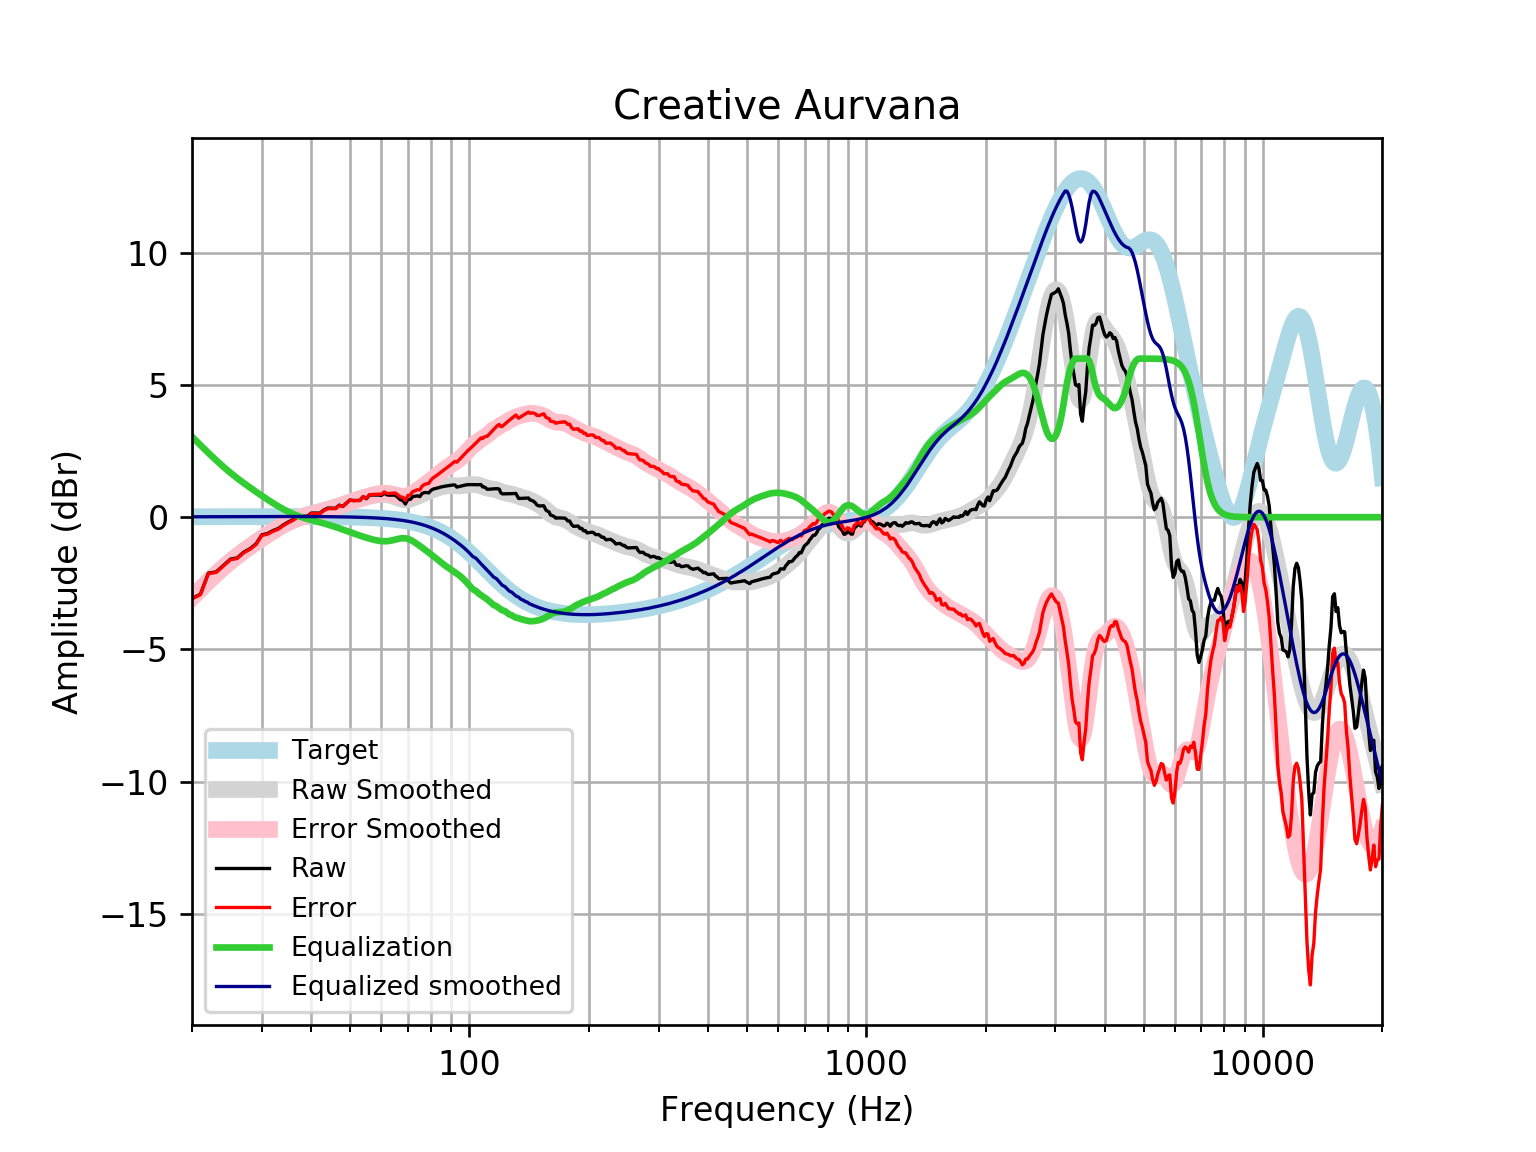

The table this chart was drawn from, first rows:
frequency, raw, error, smoothed, error_smoothed, equalization, equalized_raw, equalized_smoothed, target
20, -3.07, -3.087, -3.032, -3.048, 3.048, -0.02168, 0.01646, 0.01648
21, -2.911, -2.928, -2.711, -2.729, 2.729, -0.1821, 0.01765, 0.01765
22, -2.112, -2.131, -2.413, -2.432, 2.432, 0.32, 0.01877, 0.01876
23, -2.069, -2.089, -2.138, -2.158, 2.158, 0.08867, 0.01984, 0.01983
24, -1.824, -1.845, -1.886, -1.906, 1.906, 0.08231, 0.02085, 0.02084
25, -1.584, -1.605, -1.659, -1.681, 1.681, 0.0976, 0.02181, 0.02179
26, -1.537, -1.56, -1.455, -1.478, 1.478, -0.05952, 0.02271, 0.02269
27, -1.319, -1.343, -1.269, -1.293, 1.293, -0.02654, 0.02355, 0.02353
28, -1.19, -1.215, -1.098, -1.122, 1.122, -0.06794, 0.02433, 0.02431
29, -1.008, -1.033, -0.9377, -0.9628, 0.9628, -0.04516, 0.02504, 0.02502
30, -0.6654, -0.6911, -0.7862, -0.8118, 0.8118, 0.1464, 0.02567, 0.02566
31, -0.6147, -0.641, -0.6429, -0.6691, 0.6691, 0.05437, 0.02623, 0.02622
32, -0.506, -0.5327, -0.5088, -0.5355, 0.5355, 0.02955, 0.02668, 0.02668
33, -0.4259, -0.4529, -0.3857, -0.4127, 0.4127, -0.01314, 0.02704, 0.02704
34, -0.2866, -0.3139, -0.275, -0.3023, 0.3023, 0.0157, 0.02728, 0.02728
35, -0.1766, -0.204, -0.1778, -0.2052, 0.2052, 0.02859, 0.0274, 0.0274
36, -0.0836, -0.111, -0.09407, -0.1215, 0.1215, 0.03786, 0.02739, 0.02739
37, 0.04316, 0.01592, -0.0229, -0.05012, 0.05012, 0.09328, 0.02723, 0.02723
38, 0.05106, 0.02414, 0.03741, 0.0105, -0.0105, 0.04055, 0.02691, 0.02692
39, 0.03653, 0.01009, 0.08911, 0.06268, -0.06268, -0.02615, 0.02643, 0.02644
40, 0.1597, 0.1339, 0.1347, 0.1089, -0.1089, 0.05079, 0.02578, 0.02579
41, 0.1589, 0.1339, 0.1765, 0.1516, -0.1516, 0.00731, 0.02495, 0.02496
42, 0.1555, 0.1316, 0.2169, 0.1929, -0.1929, -0.03739, 0.02393, 0.02393
43, 0.2748, 0.2521, 0.2573, 0.2346, -0.2346, 0.04023, 0.02272, 0.02272
44, 0.347, 0.3257, 0.2991, 0.2778, -0.2778, 0.06925, 0.0213, 0.0213
45, 0.3427, 0.323, 0.3425, 0.3229, -0.3229, 0.01985, 0.01968, 0.01967
46, 0.3393, 0.3215, 0.3877, 0.3699, -0.3699, -0.03055, 0.01785, 0.01783
47, 0.4573, 0.4416, 0.434, 0.4183, -0.4183, 0.03907, 0.01579, 0.01577
48, 0.4149, 0.4014, 0.4808, 0.4673, -0.4673, -0.0524, 0.0135, 0.01347
49, 0.5337, 0.5228, 0.527, 0.5161, -0.5161, 0.01766, 0.01097, 0.01094
50, 0.6531, 0.645, 0.572, 0.5638, -0.5638, 0.08929, 0.008186, 0.008144
51, 0.6325, 0.6275, 0.6151, 0.61, -0.61, 0.02256, 0.005126, 0.00508
52, 0.6331, 0.6313, 0.6559, 0.6541, -0.6541, -0.02109, 0.001774, 0.001724
53, 0.6343, 0.6363, 0.6942, 0.6961, -0.6961, -0.06178, -0.001894, -0.001946
54, 0.7766, 0.7826, 0.7298, 0.7357, -0.7357, 0.04089, -0.005905, -0.005958
55, 0.6974, 0.7077, 0.7627, 0.773, -0.773, -0.07557, -0.01029, -0.01034
56, 0.8389, 0.854, 0.7924, 0.8075, -0.8075, 0.03135, -0.01508, -0.01514
57, 0.8391, 0.8594, 0.8185, 0.8389, -0.8389, 0.0002029, -0.02033, -0.02038
58, 0.8391, 0.8652, 0.84, 0.8661, -0.8661, -0.02692, -0.02607, -0.02611
59, 0.8395, 0.8718, 0.8555, 0.8878, -0.8878, -0.04835, -0.03234, -0.03238
60, 0.8223, 0.8616, 0.8633, 0.9026, -0.9026, -0.08024, -0.03921, -0.03925
61, 0.9082, 0.955, 0.8621, 0.9088, -0.9088, -0.0005483, -0.04672, -0.04675
62, 0.8453, 0.9003, 0.8505, 0.9055, -0.9055, -0.06016, -0.05494, -0.05496
63, 0.8333, 0.8972, 0.8288, 0.8927, -0.8927, -0.05945, -0.06392, -0.06393
64, 0.8368, 0.9106, 0.7984, 0.8722, -0.8722, -0.03531, -0.07372, -0.07373
65, 0.834, 0.9184, 0.7626, 0.847, -0.847, -0.01305, -0.0844, -0.08441
66, 0.7534, 0.8495, 0.726, 0.8221, -0.8221, -0.06862, -0.09604, -0.09603
67, 0.6586, 0.7673, 0.6939, 0.8026, -0.8026, -0.144, -0.1087, -0.1087
68, 0.6333, 0.7557, 0.6713, 0.7937, -0.7937, -0.1603, -0.1224, -0.1224
69, 0.4992, 0.6364, 0.6616, 0.7988, -0.7988, -0.2996, -0.1372, -0.1372
70, 0.6732, 0.8265, 0.6663, 0.8196, -0.8196, -0.1464, -0.1533, -0.1533
71, 0.6731, 0.8436, 0.6846, 0.8552, -0.8552, -0.1821, -0.1706, -0.1706
72, 0.7797, 0.9689, 0.7138, 0.903, -0.903, -0.1233, -0.1892, -0.1892
73, 0.7951, 1.004, 0.7502, 0.9593, -0.9593, -0.1643, -0.2092, -0.2092
74, 0.8088, 1.039, 0.7899, 1.021, -1.021, -0.2117, -0.2306, -0.2305
75, 0.7793, 1.033, 0.8302, 1.084, -1.084, -0.3044, -0.2535, -0.2534
76, 0.8974, 1.175, 0.8692, 1.147, -1.147, -0.2496, -0.2778, -0.2778
77, 0.9317, 1.235, 0.9062, 1.21, -1.21, -0.2783, -0.3037, -0.3037
78, 0.935, 1.266, 0.9416, 1.273, -1.273, -0.3379, -0.3312, -0.3312
79, 0.9196, 1.28, 0.9757, 1.336, -1.336, -0.4164, -0.3604, -0.3603
... 553 more rows
